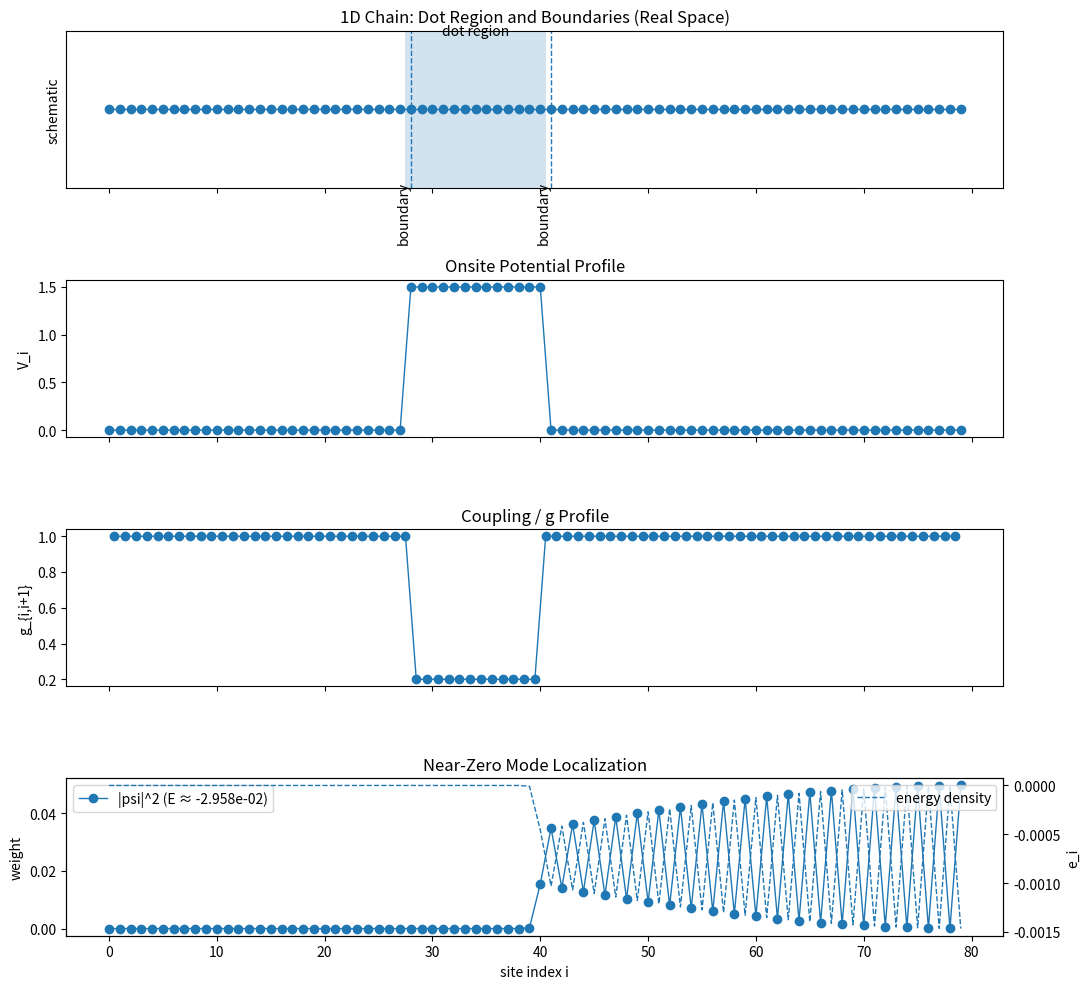

This figure's Python source:
import numpy as np
import matplotlib.pyplot as plt
import os
from datetime import datetime


def plot_chain_dot_boundaries(
    N,
    dot_span=None,
    g_boundaries=None,
    V=None,
    g_profile=None,
    H=None,
    save_dir="output"
):

    ##Create timestamped output folder##
    timestamp = datetime.now().strftime("%Y%m%d_%H%M%S")
    run_dir = os.path.join(save_dir, f"run_{timestamp}")
    os.makedirs(run_dir, exist_ok=True)

    x = np.arange(N)

    fig, axes = plt.subplots(4, 1, figsize=(11, 10), sharex=True)
    ax0, ax1, ax2, ax3 = axes

    ##Chain schematic##
    ax0.plot(x, np.zeros_like(x), marker='o', linestyle='-', linewidth=1)
    ax0.set_ylabel("schematic")
    ax0.set_yticks([])

    if dot_span is not None:
        i0, i1 = dot_span
        ax0.axvspan(i0 - 0.5, i1 + 0.5, alpha=0.2)
        ax0.text((i0 + i1) / 2, 0.05, "dot region", ha="center", va="bottom")

    if g_boundaries is not None:
        for gb in g_boundaries:
            ax0.axvline(gb, linestyle="--", linewidth=1)
            ax0.text(gb, -0.05, "boundary", rotation=90, va="top", ha="right")

    ax0.set_title("1D Chain: Dot Region and Boundaries (Real Space)")

    ##Onsite potential profile##
    if V is not None:
        ax1.plot(x, V, marker='o', linewidth=1)
        ax1.set_ylabel("V_i")
        ax1.set_title("Onsite Potential Profile")
    else:
        ax1.set_ylabel("V_i")

    ##Coupling / g profile##
    if g_profile is not None:
        g_profile = np.asarray(g_profile)

        if g_profile.shape[0] == N:
            ax2.plot(x, g_profile, marker='o', linewidth=1)
            ax2.set_ylabel("g_i")

        elif g_profile.shape[0] == N - 1:
            ax2.plot(x[:-1] + 0.5, g_profile, marker='o', linewidth=1)
            ax2.set_ylabel("g_{i,i+1}")

        ax2.set_title("Coupling / g Profile")
    else:
        ax2.set_ylabel("g")

    ##Near-zero mode and energy density##
    if H is not None:

        H = np.asarray(H)
        evals, evecs = np.linalg.eigh(H)

        ##Find eigenstate closest to zero##
        iz = np.argmin(np.abs(evals))
        ez = evals[iz]
        psi = evecs[:, iz]
        weight = np.abs(psi)**2

        ax3.plot(x, weight, marker='o', linewidth=1, label=f"|psi|^2 (E ≈ {ez:.3e})")
        ax3.set_ylabel("weight")
        ax3.set_title("Near-Zero Mode Localization")

        ##Energy density per site##
        Hpsi = H @ psi
        e_i = np.real(np.conj(psi) * Hpsi)

        ax3b = ax3.twinx()
        ax3b.plot(x, e_i, linestyle='--', linewidth=1, label="energy density")
        ax3b.set_ylabel("e_i")

        ax3.legend(loc="upper left")
        ax3b.legend(loc="upper right")

    else:
        ax3.set_ylabel("weight / e_i")

    ax3.set_xlabel("site index i")

    plt.tight_layout()

    ##Save figure##
    fig_path = os.path.join(run_dir, "dot_boundary_visualization.png")
    plt.savefig(fig_path, dpi=300)
    plt.close(fig)

    print(f"Saved results to: {run_dir}")
    print(f"Figure saved as: {fig_path}")

    return run_dir



##Example usage##
if __name__ == "__main__":

    N = 80
    dot_span = (28, 40)
    g_boundaries = [28, 41]

    ##Onsite potential##
    V = np.zeros(N)
    V[dot_span[0]:dot_span[1]+1] = 1.5

    ##Coupling profile##
    g_profile = np.ones(N-1)
    g_profile[dot_span[0]:dot_span[1]] = 0.2

    ##Tight-binding Hamiltonian##
    t = 1.0
    H = np.zeros((N, N))
    np.fill_diagonal(H, V)

    for i in range(N-1):
        H[i, i+1] = -t * g_profile[i]
        H[i+1, i] = -t * g_profile[i]

    plot_chain_dot_boundaries(
        N,
        dot_span,
        g_boundaries,
        V=V,
        g_profile=g_profile,
        H=H
    )
